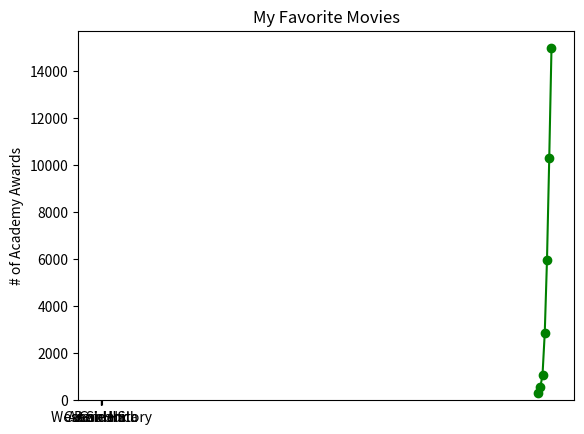

This figure's Python source:
# p. 70 of PDF

from matplotlib import pyplot as plt

years = [1950, 1960, 1970, 1980, 1990, 2000, 2010]
gdp = [300.2, 543.3, 1075.9, 2862.5, 5979.6, 10289.7, 14958.3]

# create a line chart, years on x-axis, gdp on y-axis
plt.plot(years, gdp, color='green', marker='o', linestyle='solid')

# add a title
plt.title("Nominal GDP")

# add a label to the y-axis
plt.ylabel("Billions of $")
plt.show()

# p. 72 of PDF

movies = ["Annie Hall", "Ben-Hur", "Casablanca", "Gandhi", "West Side Story"]
num_oscars = [5, 11, 3, 8, 10]

# plot bars with left x-coordinates [0, 1, 2, 3, 4], heights [num_oscars]
plt.bar(range(len(movies)), num_oscars)
plt.title("My Favorite Movies")    # add a title
plt.ylabel("# of Academy Awards")  # label the y-axis

# lable the x-axis with movie names at bar centers
plt.xticks(range(len(movies)), movies)

plt.show()

# p. 73 of PDF

